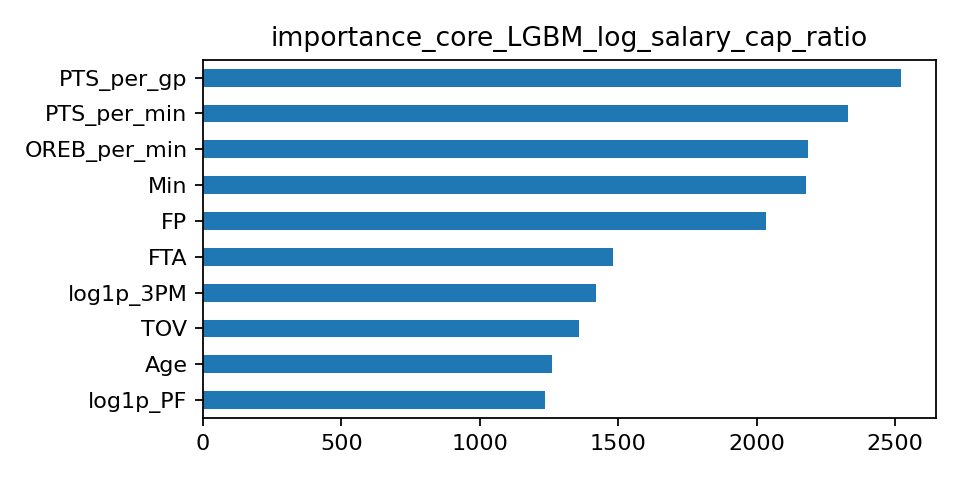

The data file committed next to this chart (first rows):
, importance
PTS_per_gp, 2522
PTS_per_min, 2329
OREB_per_min, 2185
Min, 2179
FP, 2033
FTA, 1480
log1p_3PM, 1419
TOV, 1357
Age, 1260
log1p_PF, 1236
